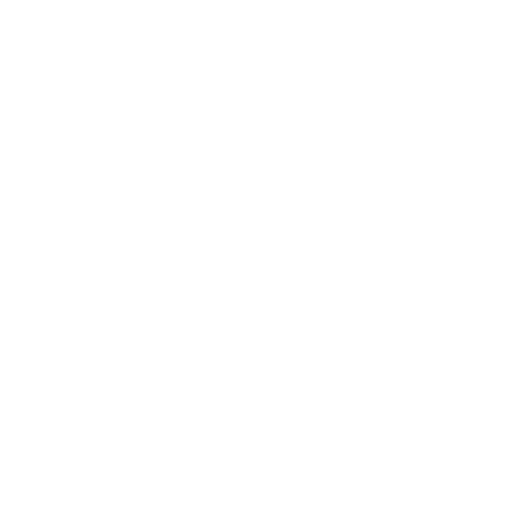
t = 0.00 s
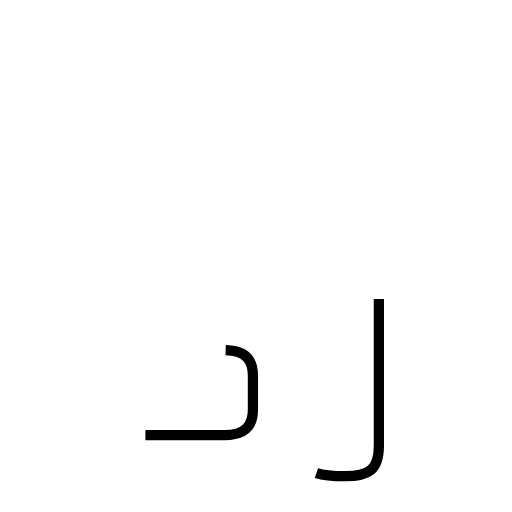
t = 1.26 s
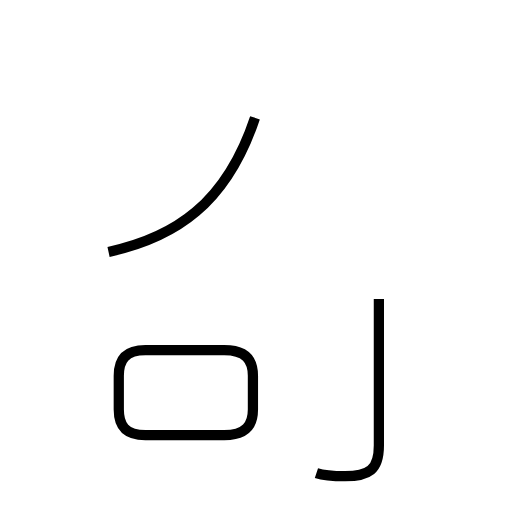
t = 2.45 s
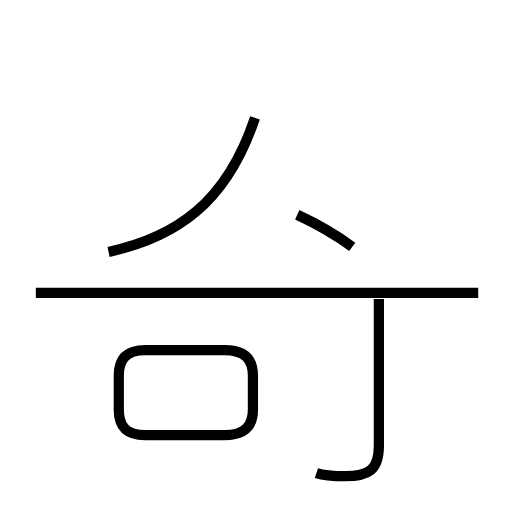
t = 3.94 s
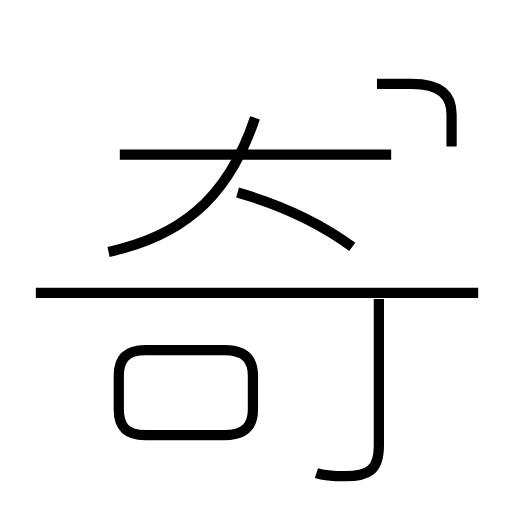
t = 5.28 s
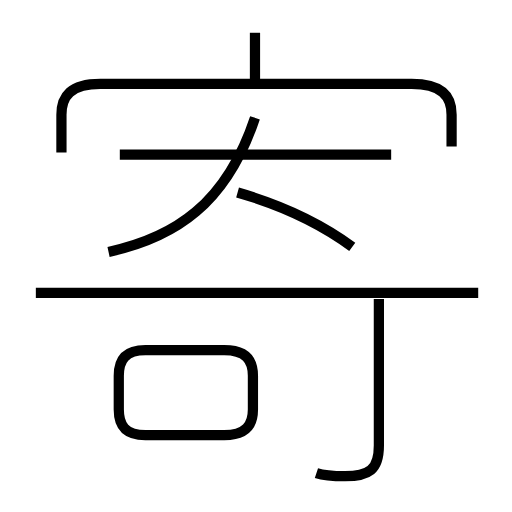
t = 6.52 s

The animated SVG that drew these frames (rendered in a browser with its animation timeline set to each time). Animation: 8 SMIL elements (animate=8); one cycle of 6.51 s.

<?xml version='1.0' encoding='utf-8'?>
<svg viewBox="0.0 -6.0 50.0 50.0" version="1.1" xmlns="http://www.w3.org/2000/svg"><rect x="-1000" y="-1000" width="2000" height="2000" stroke="white" fill="white" /><g style="fill:none;stroke:#000000;stroke-width:1"><path d="M 30.9 2.2 C 31.8 2.5 32.8 2.5 33.7 2.5 C 36.0 2.5 37.0 1.9 37.0 -0.5 L 37.0 -14.8 " transform="translate(0.0 38.0)" stroke-dasharray="22.372163496994176" stroke-dashoffset="22.372163496994176"><animate attributeName="stroke-dashoffset" from="22.372163496994176" to="0" dur="0.6711649049098253s" begin="0s" fill="freeze" /></path><path d="M 14.2 -1.5 L 21.9 -1.5 C 24.0 -1.5 24.7 -2.5 24.7 -4.0 L 24.7 -7.3 C 24.7 -8.8 24.0 -9.8 21.9 -9.8 L 14.2 -9.8 C 12.2 -9.8 11.6 -8.8 11.6 -7.3 L 11.6 -4.0 C 11.6 -2.5 12.2 -1.5 14.2 -1.5 Z " transform="translate(0.0 38.0)" stroke-dasharray="38.96501472020768" stroke-dashoffset="38.96501472020768"><animate attributeName="stroke-dashoffset" from="38.96501472020768" to="0" dur="1.1689504416062302s" begin="0.6711649049098253s" fill="freeze" /></path><path d="M 10.6 -19.4 C 17.1 -20.8 22.1 -24.1 24.9 -32.5 " transform="translate(0.0 38.0)" stroke-dasharray="20.467833068611828" stroke-dashoffset="20.467833068611828"><animate attributeName="stroke-dashoffset" from="20.467833068611828" to="0" dur="0.6140349920583548s" begin="1.8401153465160554s" fill="freeze" /></path><path d="M 46.7 -15.4 L 3.5 -15.4 " transform="translate(0.0 38.0)" stroke-dasharray="43.2" stroke-dashoffset="43.2"><animate attributeName="stroke-dashoffset" from="43.2" to="0" dur="1.296s" begin="2.45415033857441s" fill="freeze" /></path><path d="M 34.4 -19.9 C 31.4 -22.1 27.4 -24.0 23.2 -25.2 " transform="translate(0.0 38.0)" stroke-dasharray="12.452348176210604" stroke-dashoffset="12.452348176210604"><animate attributeName="stroke-dashoffset" from="12.452348176210604" to="0" dur="0.3735704452863181s" begin="3.75015033857441s" fill="freeze" /></path><path d="M 38.2 -28.9 L 11.7 -28.9 " transform="translate(0.0 38.0)" stroke-dasharray="26.500000000000004" stroke-dashoffset="26.500000000000004"><animate attributeName="stroke-dashoffset" from="26.500000000000004" to="0" dur="0.795s" begin="4.123720783860728s" fill="freeze" /></path><path d="M 44.1 -29.7 L 44.1 -32.8 C 44.1 -34.6 43.1 -35.8 40.2 -35.8 L 9.8 -35.8 C 6.9 -35.8 6.0 -34.6 6.0 -32.8 L 6.0 -29.1 " transform="translate(0.0 38.0)" stroke-dasharray="48.39276600720347" stroke-dashoffset="48.39276600720347"><animate attributeName="stroke-dashoffset" from="48.39276600720347" to="0" dur="1.451782980216104s" begin="4.918720783860728s" fill="freeze" /></path><path d="M 24.9 -36.0 L 24.9 -40.8" transform="translate(0.0 38.0)" stroke-dasharray="4.799999999999997" stroke-dashoffset="4.799999999999997"><animate attributeName="stroke-dashoffset" from="4.799999999999997" to="0" dur="0.1439999999999999s" begin="6.370503764076831s" fill="freeze" /></path></g></svg>
